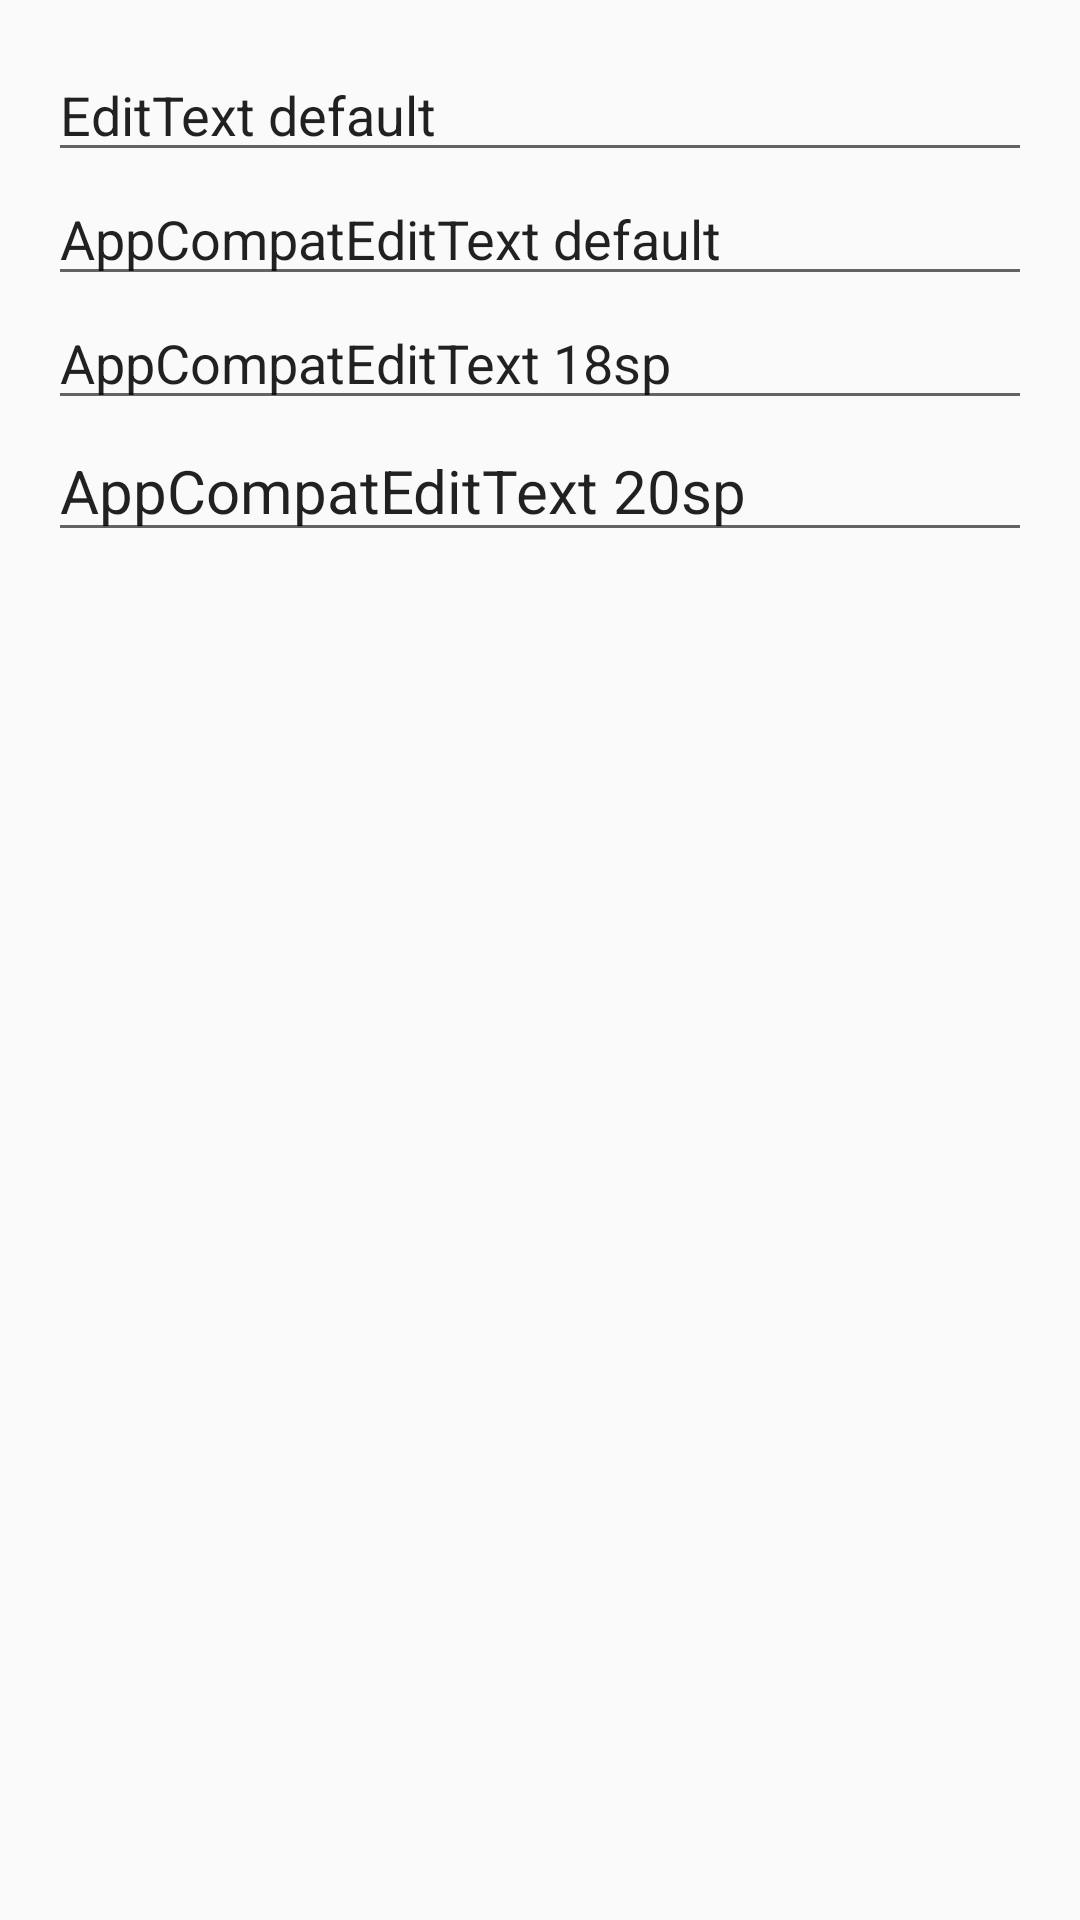

Write the Android layout XML for this screen, with the resource values it uses.
<!-- AndroidManifest.xml: application theme AppTheme -->
<!-- res/layout/activity_edittext.xml -->
<?xml version="1.0" encoding="utf-8"?>
<LinearLayout xmlns:android="http://schemas.android.com/apk/res/android"
    android:layout_width="match_parent"
    android:layout_height="match_parent"
    android:orientation="vertical"
    android:padding="16dp">

    <EditText
        android:layout_width="match_parent"
        android:text="EditText default"
        android:layout_height="wrap_content" />

    <android.support.v7.widget.AppCompatEditText
        android:layout_width="match_parent"
        android:text="AppCompatEditText default"
        android:layout_height="wrap_content" />


    <android.support.v7.widget.AppCompatEditText
        android:layout_width="match_parent"
        android:text="AppCompatEditText 18sp"
        android:textSize="18dp"
        android:layout_height="wrap_content" />


    <android.support.v7.widget.AppCompatEditText
        android:layout_width="match_parent"
        android:text="AppCompatEditText 20sp"
        android:textSize="20dp"
        android:layout_height="wrap_content" />

</LinearLayout>
<!-- resources referenced by this layout -->
<resources>
  <style name="AppTheme" parent="Theme.AppCompat.Light.DarkActionBar">
          
          <item name="colorPrimary">@color/colorPrimary</item>
          <item name="colorPrimaryDark">@color/colorPrimaryDark</item>
          <item name="colorAccent">@color/colorAccent</item>
  
          <item name="android:textViewStyle">@style/MyTextViewStyle</item>
          <item name="android:buttonStyle">@style/MyButtonStyle</item>
          <item name="editTextStyle">@style/MyEditTextStyle</item>
      </style>
  <style name="MyTextViewStyle" parent="android:Widget.TextView">
          <item name="android:textSize">14dp</item>
      </style>
  <style name="MyButtonStyle" parent="Base.Widget.AppCompat.Button">
          <item name="android:textSize">14dp</item>
      </style>
  <style name="MyEditTextStyle" parent="Base.Widget.AppCompat.EditText">
          <item name="android:textSize">18dp</item>
      </style>
  <!-- not gathered from this repository: default colours our renderer supplied (Android Studio template values) -->
  <color name="colorPrimary">#FF6200EE</color>
  <color name="colorPrimaryDark">#FF3700B3</color>
  <color name="colorAccent">#FF03DAC5</color>
</resources>
